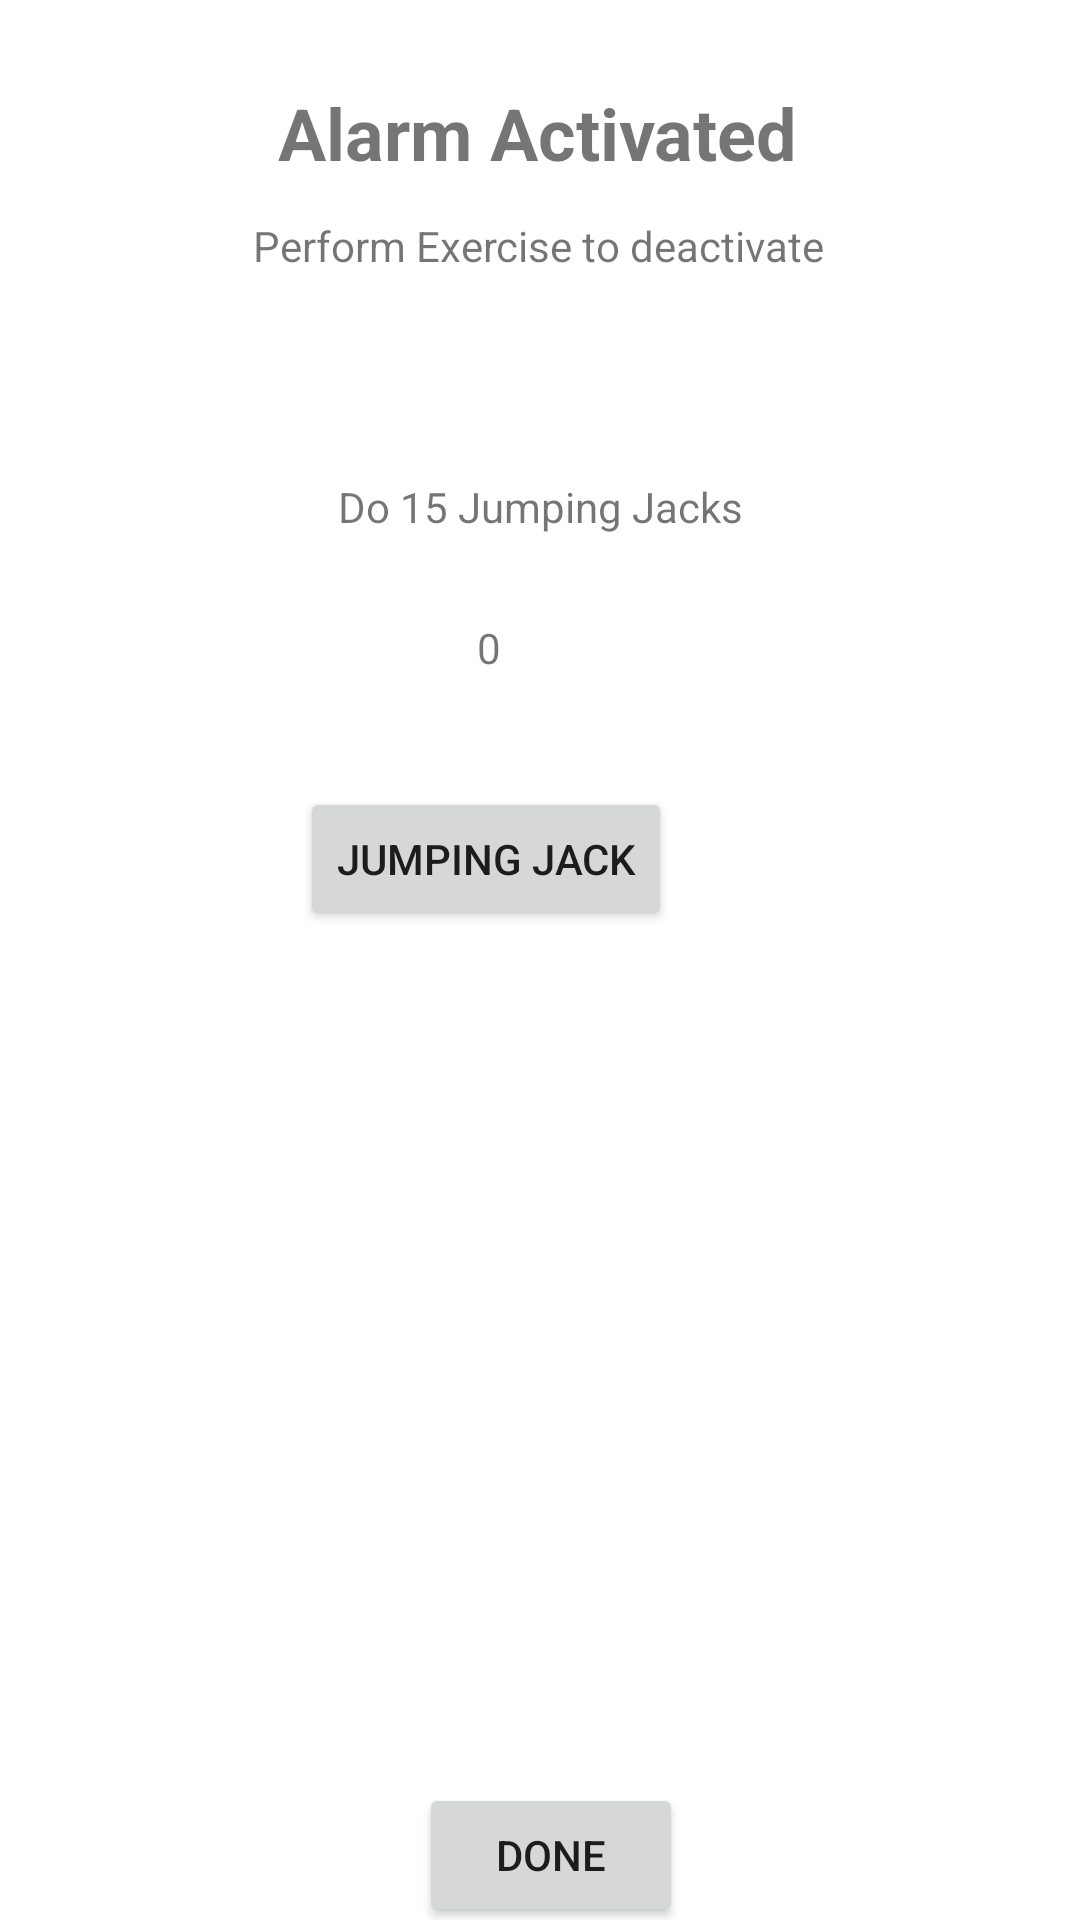

The Android layout XML behind this screen, and the referenced resources:
<!-- AndroidManifest.xml: application theme Theme.Rise -->
<!-- res/layout/activity_exercise_simulation.xml -->
<?xml version="1.0" encoding="utf-8"?>
<androidx.constraintlayout.widget.ConstraintLayout xmlns:android="http://schemas.android.com/apk/res/android"
    xmlns:app="http://schemas.android.com/apk/res-auto"
    xmlns:tools="http://schemas.android.com/tools"
    android:layout_width="match_parent"
    android:layout_height="match_parent"
    tools:context=".ExerciseSimulationActivity">

    <TextView
        android:id="@+id/textView"
        android:layout_width="wrap_content"
        android:layout_height="wrap_content"
        android:layout_marginTop="28dp"
        android:text="Alarm Activated"
        android:textSize="24sp"
        android:textStyle="bold"
        app:layout_constraintEnd_toEndOf="parent"
        app:layout_constraintHorizontal_bias="0.497"
        app:layout_constraintStart_toStartOf="parent"
        app:layout_constraintTop_toTopOf="parent" />

    <TextView
        android:id="@+id/textView2"
        android:layout_width="wrap_content"
        android:layout_height="wrap_content"
        android:layout_marginTop="12dp"
        android:text="Perform Exercise to deactivate"
        app:layout_constraintEnd_toEndOf="parent"
        app:layout_constraintHorizontal_bias="0.498"
        app:layout_constraintStart_toStartOf="parent"
        app:layout_constraintTop_toBottomOf="@+id/textView" />

    <Button
        android:id="@+id/button"
        android:layout_width="wrap_content"
        android:layout_height="wrap_content"
        android:layout_marginTop="284dp"
        android:text="Done"
        app:layout_constraintEnd_toEndOf="parent"
        app:layout_constraintHorizontal_bias="0.513"
        app:layout_constraintStart_toStartOf="parent"
        app:layout_constraintTop_toBottomOf="@+id/button2" />

    <Button
        android:id="@+id/button2"
        android:layout_width="wrap_content"
        android:layout_height="wrap_content"
        android:layout_marginTop="84dp"
        android:layout_marginEnd="136dp"
        android:text="Jumping Jack"
        app:layout_constraintEnd_toEndOf="parent"
        app:layout_constraintTop_toBottomOf="@+id/textView8" />

    <TextView
        android:id="@+id/textView8"
        android:layout_width="wrap_content"
        android:layout_height="wrap_content"
        android:layout_marginTop="68dp"
        android:text="Do 15 Jumping Jacks"
        app:layout_constraintEnd_toEndOf="parent"
        app:layout_constraintStart_toStartOf="parent"
        app:layout_constraintTop_toBottomOf="@+id/textView2" />

    <TextView
        android:id="@+id/jumpingJacks"
        android:layout_width="41dp"
        android:layout_height="20dp"
        android:layout_marginTop="28dp"
        android:text="0"
        app:layout_constraintEnd_toEndOf="parent"
        app:layout_constraintHorizontal_bias="0.498"
        app:layout_constraintStart_toStartOf="parent"
        app:layout_constraintTop_toBottomOf="@+id/textView8" />

    <TextView
        android:id="@+id/textView10"
        android:layout_width="wrap_content"
        android:layout_height="wrap_content"
        android:layout_marginTop="140dp"
        android:text="TextView"
        android:textColor="#4CAF50"
        android:textSize="36sp"
        android:visibility="invisible"
        app:layout_constraintEnd_toEndOf="parent"
        app:layout_constraintStart_toStartOf="parent"
        app:layout_constraintTop_toBottomOf="@+id/button2" />

</androidx.constraintlayout.widget.ConstraintLayout>
<!-- resources referenced by this layout -->
<resources>
  <style name="Theme.Rise" parent="Theme.MaterialComponents.DayNight.DarkActionBar">
          
          <item name="colorPrimary">@color/purple_500</item>
          <item name="colorPrimaryVariant">@color/purple_700</item>
          <item name="colorOnPrimary">@color/white</item>
          
          <item name="colorSecondary">@color/teal_200</item>
          <item name="colorSecondaryVariant">@color/teal_700</item>
          <item name="colorOnSecondary">@color/black</item>
          
          <item name="android:statusBarColor" tools:targetApi="l">?attr/colorPrimaryVariant</item>
          
      </style>
  <!-- not gathered from this repository: default colours our renderer supplied (Android Studio template values) -->
  <color name="purple_500">#FF6200EE</color>
  <color name="purple_700">#FF3700B3</color>
  <color name="teal_200">#FF03DAC5</color>
  <color name="teal_700">#FF018786</color>
  <color name="black">#FF000000</color>
  <color name="white">#FFFFFFFF</color>
</resources>
